Run: headless pygame with SDL's dummy video driver; simulated clock (each Clock.tick advances the game by its frame time, no real sleeping); random seed 0; keys injected as events and as key.get_pressed() state; no mouse input; restart key C tapped at the start of phases 3 and 4.
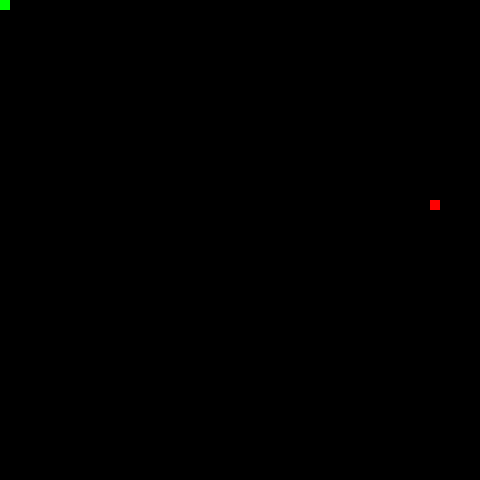
Frame 1 of 4 · flips 1–60 · no input
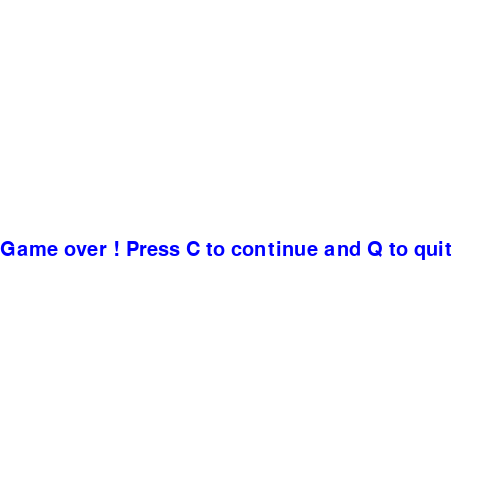
Frame 2 of 4 · flips 61–180 · tapped SPACE, RETURN · held RIGHT (→), D
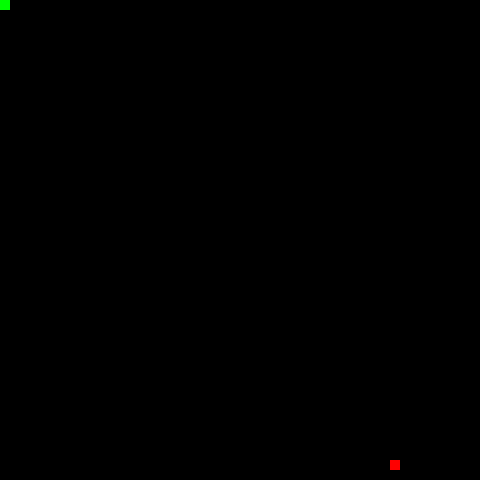
Frame 3 of 4 · flips 181–300 · tapped C · held DOWN (↓), S
Frame 4 of 4 · flips 301–420 · tapped C · held LEFT (←), A, UP (↑), W · screen same as frame 2, image omitted

The pygame program that drew these frames:

# ::A Snake Game::
##Master
import pygame
import time
import random                                                                                     #A COMMENT AREA:
#################################################################################################################################################

pygame.init()

width = 480
height = 480
gameDisplay = pygame.display.set_mode((width,height))                                   #Defines the display as well as size of it
pygame.display.set_caption("Hungry _ Snake!!")                                          #Gives caption to the game
White = (255, 255, 255)                                                                   #simple color defining
black = (0, 0, 0)
green = (0, 255, 0)
red = (255, 0, 0)
blue=(0,0,255)
FPS = 10
clock = pygame.time.Clock()  # for definin the frame rate per secind clock is used
font = pygame.font.SysFont(None, 30)
##################################################################################################################################################

def snake(block_size,  snakelist):
    for xny in snakelist:
        pygame.draw.rect(gameDisplay, green, [xny[0], xny[1], block_size, block_size])

def message_to_screen(msg, color):
     screen_text = font.render(msg, True, color)
     gameDisplay.blit(screen_text, [0, height / 2])


def gameloop():
    lead_x = 0
    lead_y = 0                                                                              # defining position of x and

    lead_x_change = 0                                                                       # for making the change in the game ## DIY
    lead_y_change = 0

    gameover = False
    gameexit = True

    block_size = 10
    snakelist = []
    snakelength = 1

    feedx = round(random.randrange(0,width-block_size)/10.0)*10.0
    feedy = round(random.randrange(0,height-block_size)/10.0)*10.0
    while gameexit:
        while gameover == True:
            gameDisplay.fill(White)
            message_to_screen("Game over ! Press C to continue and Q to quit", blue)
            pygame.display.update()
            for event in pygame.event.get():
                print(event)
                if event.type == pygame.KEYDOWN:
                    if event.key == pygame.K_q:
                        gameover = False
                        gameexit = False
                    if event.key == pygame.K_c:
                        gameover = False
                        gameexit = True
                        gameloop()

        gameDisplay.fill(black)                                                             #filll the backgroun color
        for event in pygame.event.get():                                                    #loop fo rrepeating our event(Work being performed by our mouse or keyboard)
            if event.type == pygame.QUIT:                                                   #exits the game if this condition comes via event
                gameexit=False
            if event.type == pygame.KEYDOWN:
                if event.key == pygame.K_RIGHT:
                    lead_x_change = +block_size
                    lead_y_change = 0
                elif event.key == pygame.K_LEFT:
                    lead_x_change = -block_size
                    lead_y_change = 0
                elif event.key == pygame.K_UP:
                    lead_y_change = -block_size
                    lead_x_change = 0
                elif event.key == pygame.K_DOWN:
                    lead_y_change = +block_size
                    lead_x_change = 0

        if lead_x >= height or lead_x< 0 or lead_y >= width or lead_y < 0:
            gameover = True

        lead_x = lead_x_change + lead_x
        lead_y = lead_y_change + lead_y

        pygame.draw.rect(gameDisplay, red,[feedx,feedy, block_size, block_size])
        snakelist = []
        snakehead = []
        snakehead.append(lead_x)
        snakehead.append(lead_y)
        snakelist.append(snakehead)
        snake(block_size,  snakelist)

         
        pygame.display.update()                                                              # This module updates everything over your screen
        clock.tick(FPS)                                                                      #This will help in determining your frame rates per second

        if feedx== lead_x and feedy== lead_y:
            feedx = round(random.randrange(0, width - block_size) / 10.0) * 10.0
            feedy = round(random.randrange(0, height - block_size) / 10.0) * 10.0
            snakelength += 1

    pygame.quit()
    quit()                                                                                   #Quits the program


gameloop()
